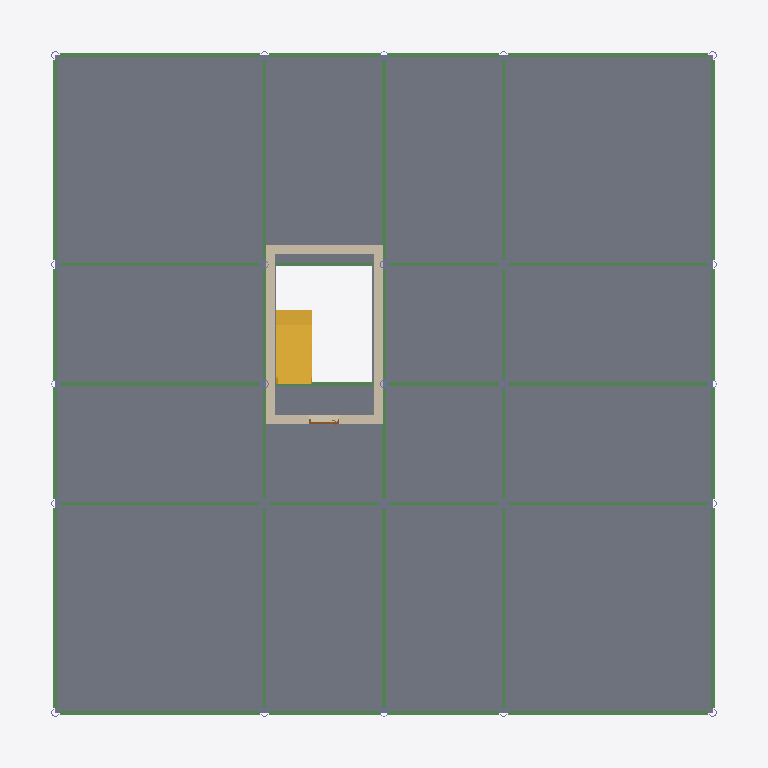
Plan cut of the same IFC building model at storey '01 Poziom wejścia' (level 0.00 m, cut at 1.40 m), seen from above with north up, elements coloured by IFC class: 40 beams (green), 4 walls (beige), 1 slab (grey), 1 stair (yellow), 1 door (brown). Cut surfaces are drawn darker.
Extent 23.2 m × 23.8 m × 26.9 m (x, y, z). Storeys (7): 00 Fundament at -1.80 m; 01 Poziom wejścia at 0.00 m; 02 Poziom at 4.10 m; 03 Poziom at 8.20 m; 04 Poziom at 12.30 m; 05 Poziom at 16.40 m; 06 Dach at 20.50 m. Elements (414): 252 IfcBeam, 125 IfcColumn, 31 IfcSlab, 4 IfcWall, 1 IfcDoor, 1 IfcStair.

HEADER;
FILE_DESCRIPTION(('ViewDefinition [ReferenceView_V1.2]','ExchangeRequirement [Architecture]'),'2;1');
FILE_NAME('0001','2024-10-21T08:31:24+01:00',(''),(''),'ODA SDAI 22.12','23.0.11.19 - Exporter 23.0.11.19 - Zastępczy Interfejs Użytkownika 23.0.11.19','');
FILE_SCHEMA(('IFC4'));
ENDSEC;
DATA;
#98=IFCPROJECT('32OKqhVdT2VRJ5xMAr_2nr',#20,'0001',$,$,'Nazwa projektu','Stan projektu',(#93),#90);
#130=IFCSITE('32OKqhVdT2VRJ5xMAr_2nt',#20,'Default',$,$,#129,$,$,.ELEMENT.,$,$,$,$,$);
#100=IFCBUILDING('32OKqhVdT2VRJ5xMAr_2nq',#20,'',$,$,#16,$,'',.ELEMENT.,$,$,$);
#104=IFCBUILDINGSTOREY('1u8ZIePHL6Zv8$BoC$fGiK',#20,'00 Fundament',$,'Poziom:8 mm - początek',#103,$,'00 Fundament',.ELEMENT.,-1800.0000000000007);
#107=IFCBUILDINGSTOREY('3Zu5Bv0LOHrPC10026FoQQ',#20,'01 Poziom wejścia',$,'Poziom:8 mm - początek',#106,$,'01 Poziom wejścia',.ELEMENT.,0.0);
#111=IFCBUILDINGSTOREY('15Z0v90RiHrPC20026FoKR',#20,'02 Poziom',$,'Poziom:8 mm - początek',#110,$,'02 Poziom',.ELEMENT.,4100.0);
#115=IFCBUILDINGSTOREY('1u8ZIePHL6Zv8$BoC$fGfK',#20,'03 Poziom',$,'Poziom:8 mm - początek',#114,$,'03 Poziom',.ELEMENT.,8200.0);
#119=IFCBUILDINGSTOREY('1u8ZIePHL6Zv8$BoC$fGm_',#20,'04 Poziom',$,'Poziom:8 mm - początek',#118,$,'04 Poziom',.ELEMENT.,12299.999999999998);
#123=IFCBUILDINGSTOREY('1u8ZIePHL6Zv8$BoC$fGz9',#20,'05 Poziom',$,'Poziom:8 mm - początek',#122,$,'05 Poziom',.ELEMENT.,16400.0);
#127=IFCBUILDINGSTOREY('1u8ZIePHL6Zv8$BoC$fG$j',#20,'06 Dach',$,'Poziom:8 mm - początek',#126,$,'06 Dach',.ELEMENT.,20499.999999999996);
#10700=IFCSLAB('055WOPNcfAp8OU5uz_752V',#20,'Strop:Ogólne 300 mm:346304',$,'Strop:Ogólne 300 mm',#10682,#10699,'346304',.FLOOR.);
#10854=IFCSTAIR('30IF5F2V5CsRSX6D$y5RSn',#20,'Schody odlewane na miejscu:Schody:347661',$,'Schody odlewane na miejscu:Schody monolityczne',#10853,$,'347661',.HALF_TURN_STAIR.);
#11143=IFCWALL('30IF5F2V5CsRSX6D$y5QvK',#20,'Ściana podstawowa:Ogólne - 300 mm:350056',$,'Ściana podstawowa:Ogólne - 300 mm',#11131,#11142,'350056',.NOTDEFINED.);
#11105=IFCWALL('30IF5F2V5CsRSX6D$y5Q$8',#20,'Ściana podstawowa:Ogólne - 300 mm:349940',$,'Ściana podstawowa:Ogólne - 300 mm',#11090,#11104,'349940',.NOTDEFINED.);
#11222=IFCWALL('30IF5F2V5CsRSX6D$y5Q5f',#20,'Ściana podstawowa:Ogólne - 300 mm:350293',$,'Ściana podstawowa:Ogólne - 300 mm',#11195,#11221,'350293',.NOTDEFINED.);
#11175=IFCWALL('30IF5F2V5CsRSX6D$y5QxF',#20,'Ściana podstawowa:Ogólne - 300 mm:350195',$,'Ściana podstawowa:Ogólne - 300 mm',#11163,#11174,'350195',.NOTDEFINED.);
#3225=IFCBEAM('0Gi7yG0wDFFO2e6YpalzON',#20,'IN:IN300:345074',$,'IN:IN300',#3224,#3221,'345074',.BEAM.);
#3254=IFCBEAM('0Gi7yG0wDFFO2e6Ypalz7z',#20,'IN:IN300:345112',$,'IN:IN300',#3253,#3250,'345112',.BEAM.);
#3351=IFCBEAM('0Gi7yG0wDFFO2e6Ypalz7u',#20,'IN:IN300:345117',$,'IN:IN300',#3350,#3347,'345117',.BEAM.);
#3481=IFCBEAM('0Gi7yG0wDFFO2e6Ypalz77',#20,'IN:IN300:345122',$,'IN:IN300',#3480,#3477,'345122',.BEAM.);
#3559=IFCBEAM('0Gi7yG0wDFFO2e6Ypalz70',#20,'IN:IN300:345125',$,'IN:IN300',#3558,#3555,'345125',.BEAM.);
#3689=IFCBEAM('0Gi7yG0wDFFO2e6Ypalz7F',#20,'IN:IN300:345130',$,'IN:IN300',#3688,#3685,'345130',.BEAM.);
#3793=IFCBEAM('0Gi7yG0wDFFO2e6Ypalz7B',#20,'IN:IN300:345134',$,'IN:IN300',#3792,#3789,'345134',.BEAM.);
#3767=IFCBEAM('0Gi7yG0wDFFO2e6Ypalz78',#20,'IN:IN300:345133',$,'IN:IN300',#3766,#3763,'345133',.BEAM.);
#3871=IFCBEAM('0Gi7yG0wDFFO2e6Ypalz7K',#20,'IN:IN300:345137',$,'IN:IN300',#3870,#3867,'345137',.BEAM.);
#4079=IFCBEAM('0Gi7yG0wDFFO2e6Ypalz7S',#20,'IN:IN300:345145',$,'IN:IN300',#4078,#4075,'345145',.BEAM.);
#4209=IFCBEAM('0Gi7yG0wDFFO2e6Ypalz7R',#20,'IN:IN300:345150',$,'IN:IN300',#4208,#4205,'345150',.BEAM.);
#4001=IFCBEAM('0Gi7yG0wDFFO2e6Ypalz7J',#20,'IN:IN300:345142',$,'IN:IN300',#4000,#3997,'345142',.BEAM.);
#3377=IFCBEAM('0Gi7yG0wDFFO2e6Ypalz7x',#20,'IN:IN300:345118',$,'IN:IN300',#3376,#3373,'345118',.BEAM.);
#3455=IFCBEAM('0Gi7yG0wDFFO2e6Ypalz74',#20,'IN:IN300:345121',$,'IN:IN300',#3454,#3451,'345121',.BEAM.);
#3585=IFCBEAM('0Gi7yG0wDFFO2e6Ypalz73',#20,'IN:IN300:345126',$,'IN:IN300',#3584,#3581,'345126',.BEAM.);
#3663=IFCBEAM('0Gi7yG0wDFFO2e6Ypalz7C',#20,'IN:IN300:345129',$,'IN:IN300',#3662,#3659,'345129',.BEAM.);
#3897=IFCBEAM('0Gi7yG0wDFFO2e6Ypalz7N',#20,'IN:IN300:345138',$,'IN:IN300',#3896,#3893,'345138',.BEAM.);
#3975=IFCBEAM('0Gi7yG0wDFFO2e6Ypalz7G',#20,'IN:IN300:345141',$,'IN:IN300',#3974,#3971,'345141',.BEAM.);
#4105=IFCBEAM('0Gi7yG0wDFFO2e6Ypalz7V',#20,'IN:IN300:345146',$,'IN:IN300',#4104,#4101,'345146',.BEAM.);
#4183=IFCBEAM('0Gi7yG0wDFFO2e6Ypalz7O',#20,'IN:IN300:345149',$,'IN:IN300',#4182,#4179,'345149',.BEAM.);
#3325=IFCBEAM('0Gi7yG0wDFFO2e6Ypalz7v',#20,'IN:IN300:345116',$,'IN:IN300',#3324,#3321,'345116',.BEAM.);
#3298=IFCBEAM('0Gi7yG0wDFFO2e6Ypalz7$',#20,'IN:IN300:345114',$,'IN:IN300',#3297,#3294,'345114',.BEAM.);
#3533=IFCBEAM('0Gi7yG0wDFFO2e6Ypalz71',#20,'IN:IN300:345124',$,'IN:IN300',#3532,#3529,'345124',.BEAM.);
#3715=IFCBEAM('0Gi7yG0wDFFO2e6Ypalz7E',#20,'IN:IN300:345131',$,'IN:IN300',#3714,#3711,'345131',.BEAM.);
#3741=IFCBEAM('0Gi7yG0wDFFO2e6Ypalz79',#20,'IN:IN300:345132',$,'IN:IN300',#3740,#3737,'345132',.BEAM.);
#3819=IFCBEAM('0Gi7yG0wDFFO2e6Ypalz7A',#20,'IN:IN300:345135',$,'IN:IN300',#3818,#3815,'345135',.BEAM.);
#3845=IFCBEAM('0Gi7yG0wDFFO2e6Ypalz7L',#20,'IN:IN300:345136',$,'IN:IN300',#3844,#3841,'345136',.BEAM.);
#4235=IFCBEAM('0Gi7yG0wDFFO2e6Ypalz7Q',#20,'IN:IN300:345151',$,'IN:IN300',#4234,#4231,'345151',.BEAM.);
#4261=IFCBEAM('0Gi7yG0wDFFO2e6Ypalz6b',#20,'IN:IN300:345152',$,'IN:IN300',#4260,#4257,'345152',.BEAM.);
#4053=IFCBEAM('0Gi7yG0wDFFO2e6Ypalz7T',#20,'IN:IN300:345144',$,'IN:IN300',#4052,#4049,'345144',.BEAM.);
#3429=IFCBEAM('0Gi7yG0wDFFO2e6Ypalz75',#20,'IN:IN300:345120',$,'IN:IN300',#3428,#3425,'345120',.BEAM.);
#3611=IFCBEAM('0Gi7yG0wDFFO2e6Ypalz72',#20,'IN:IN300:345127',$,'IN:IN300',#3610,#3607,'345127',.BEAM.);
#3637=IFCBEAM('0Gi7yG0wDFFO2e6Ypalz7D',#20,'IN:IN300:345128',$,'IN:IN300',#3636,#3633,'345128',.BEAM.);
#3923=IFCBEAM('0Gi7yG0wDFFO2e6Ypalz7M',#20,'IN:IN300:345139',$,'IN:IN300',#3922,#3919,'345139',.BEAM.);
#3949=IFCBEAM('0Gi7yG0wDFFO2e6Ypalz7H',#20,'IN:IN300:345140',$,'IN:IN300',#3948,#3945,'345140',.BEAM.);
#4027=IFCBEAM('0Gi7yG0wDFFO2e6Ypalz7I',#20,'IN:IN300:345143',$,'IN:IN300',#4026,#4023,'345143',.BEAM.);
#4131=IFCBEAM('0Gi7yG0wDFFO2e6Ypalz7U',#20,'IN:IN300:345147',$,'IN:IN300',#4130,#4127,'345147',.BEAM.);
#4157=IFCBEAM('0Gi7yG0wDFFO2e6Ypalz7P',#20,'IN:IN300:345148',$,'IN:IN300',#4156,#4153,'345148',.BEAM.);
#3507=IFCBEAM('0Gi7yG0wDFFO2e6Ypalz76',#20,'IN:IN300:345123',$,'IN:IN300',#3506,#3503,'345123',.BEAM.);
#3403=IFCBEAM('0Gi7yG0wDFFO2e6Ypalz7w',#20,'IN:IN300:345119',$,'IN:IN300',#3402,#3399,'345119',.BEAM.);
#13043=IFCDOOR('11pMm4mUbA7h0H3Ny7cHUi',#20,'Drzwi-korytarz-pojedyncze-szkło Vision Lite:Drzwi-korytarz-pojedyncze-szkło Vision Lite:353742',$,'Drzwi-korytarz-pojedyncze-szkło Vision Lite:Drzwi-korytarz-pojedyncze-szkło Vision Lite',#15000,#13039,'353742',2200.0,999.9999999999995,.DOOR.,.SWING_FIXED_RIGHT.,$);
ENDSEC;